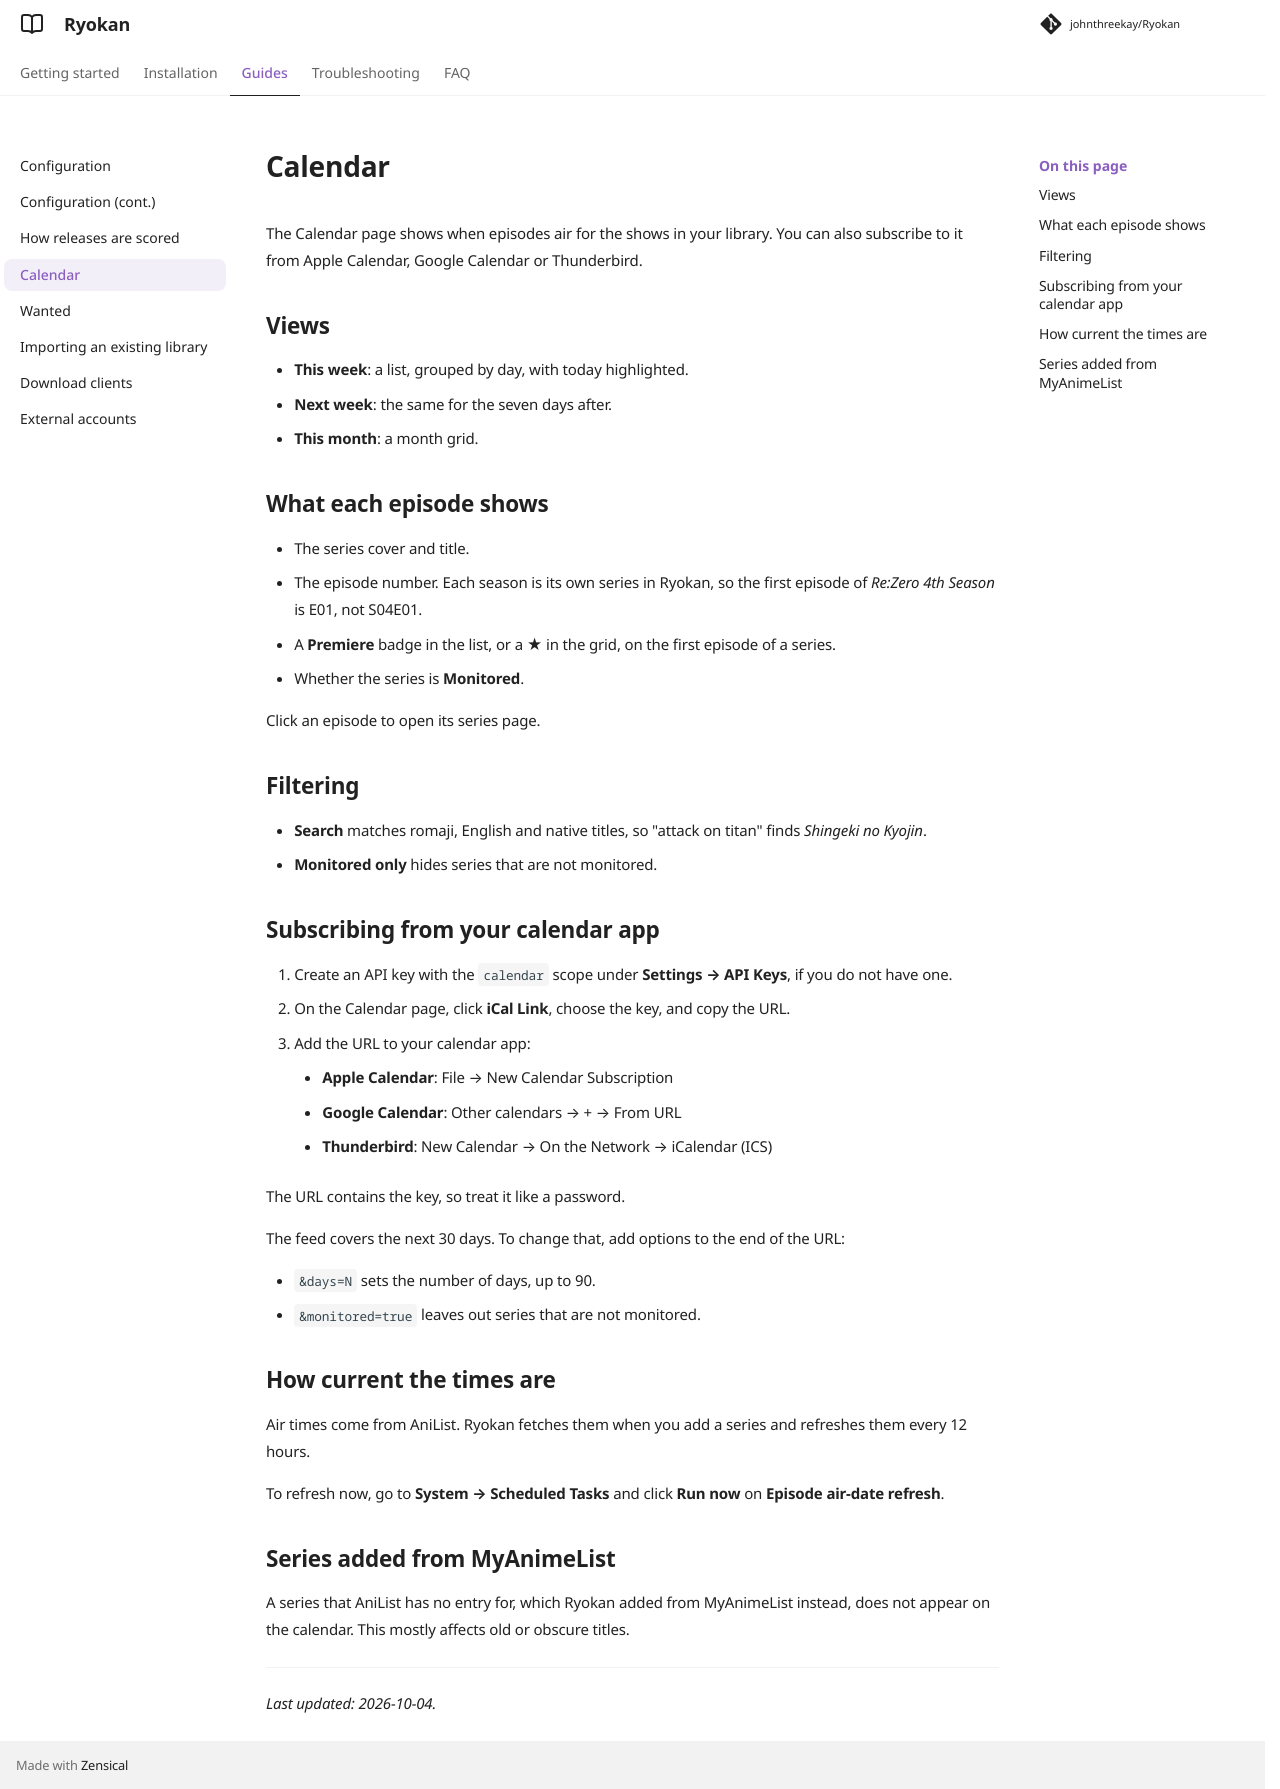

repository: johnthreekay/Ryokan · page: docs/calendar/index.html · generator: mkdocs

# Calendar

The Calendar page shows when episodes air for the shows in your library. You can also subscribe to it from Apple Calendar, Google Calendar or Thunderbird.

## Views

- **This week**: a list, grouped by day, with today highlighted.
- **Next week**: the same for the seven days after.
- **This month**: a month grid.

## What each episode shows

- The series cover and title.
- The episode number. Each season is its own series in Ryokan, so the first episode of *Re:Zero 4th Season* is E01, not S04E01.
- A **Premiere** badge in the list, or a **★** in the grid, on the first episode of a series.
- Whether the series is **Monitored**.

Click an episode to open its series page.

## Filtering

- **Search** matches romaji, English and native titles, so "attack on titan" finds *Shingeki no Kyojin*.
- **Monitored only** hides series that are not monitored.

## Subscribing from your calendar app

1. Create an API key with the `calendar` scope under **Settings → API Keys**, if you do not have one.
2. On the Calendar page, click **iCal Link**, choose the key, and copy the URL.
3. Add the URL to your calendar app:
    - **Apple Calendar**: File → New Calendar Subscription
    - **Google Calendar**: Other calendars → + → From URL
    - **Thunderbird**: New Calendar → On the Network → iCalendar (ICS)

The URL contains the key, so treat it like a password.

The feed covers the next 30 days. To change that, add options to the end of the URL:

- `&days=N` sets the number of days, up to 90.
- `&monitored=true` leaves out series that are not monitored.

## How current the times are

Air times come from AniList. Ryokan fetches them when you add a series and refreshes them every 12 hours.

To refresh now, go to **System → Scheduled Tasks** and click **Run now** on **Episode air-date refresh**.

## Series added from MyAnimeList

A series that AniList has no entry for, which Ryokan added from MyAnimeList instead, does not appear on the calendar. This mostly affects old or obscure titles.

---

*Last updated: 2026-10-04.*
